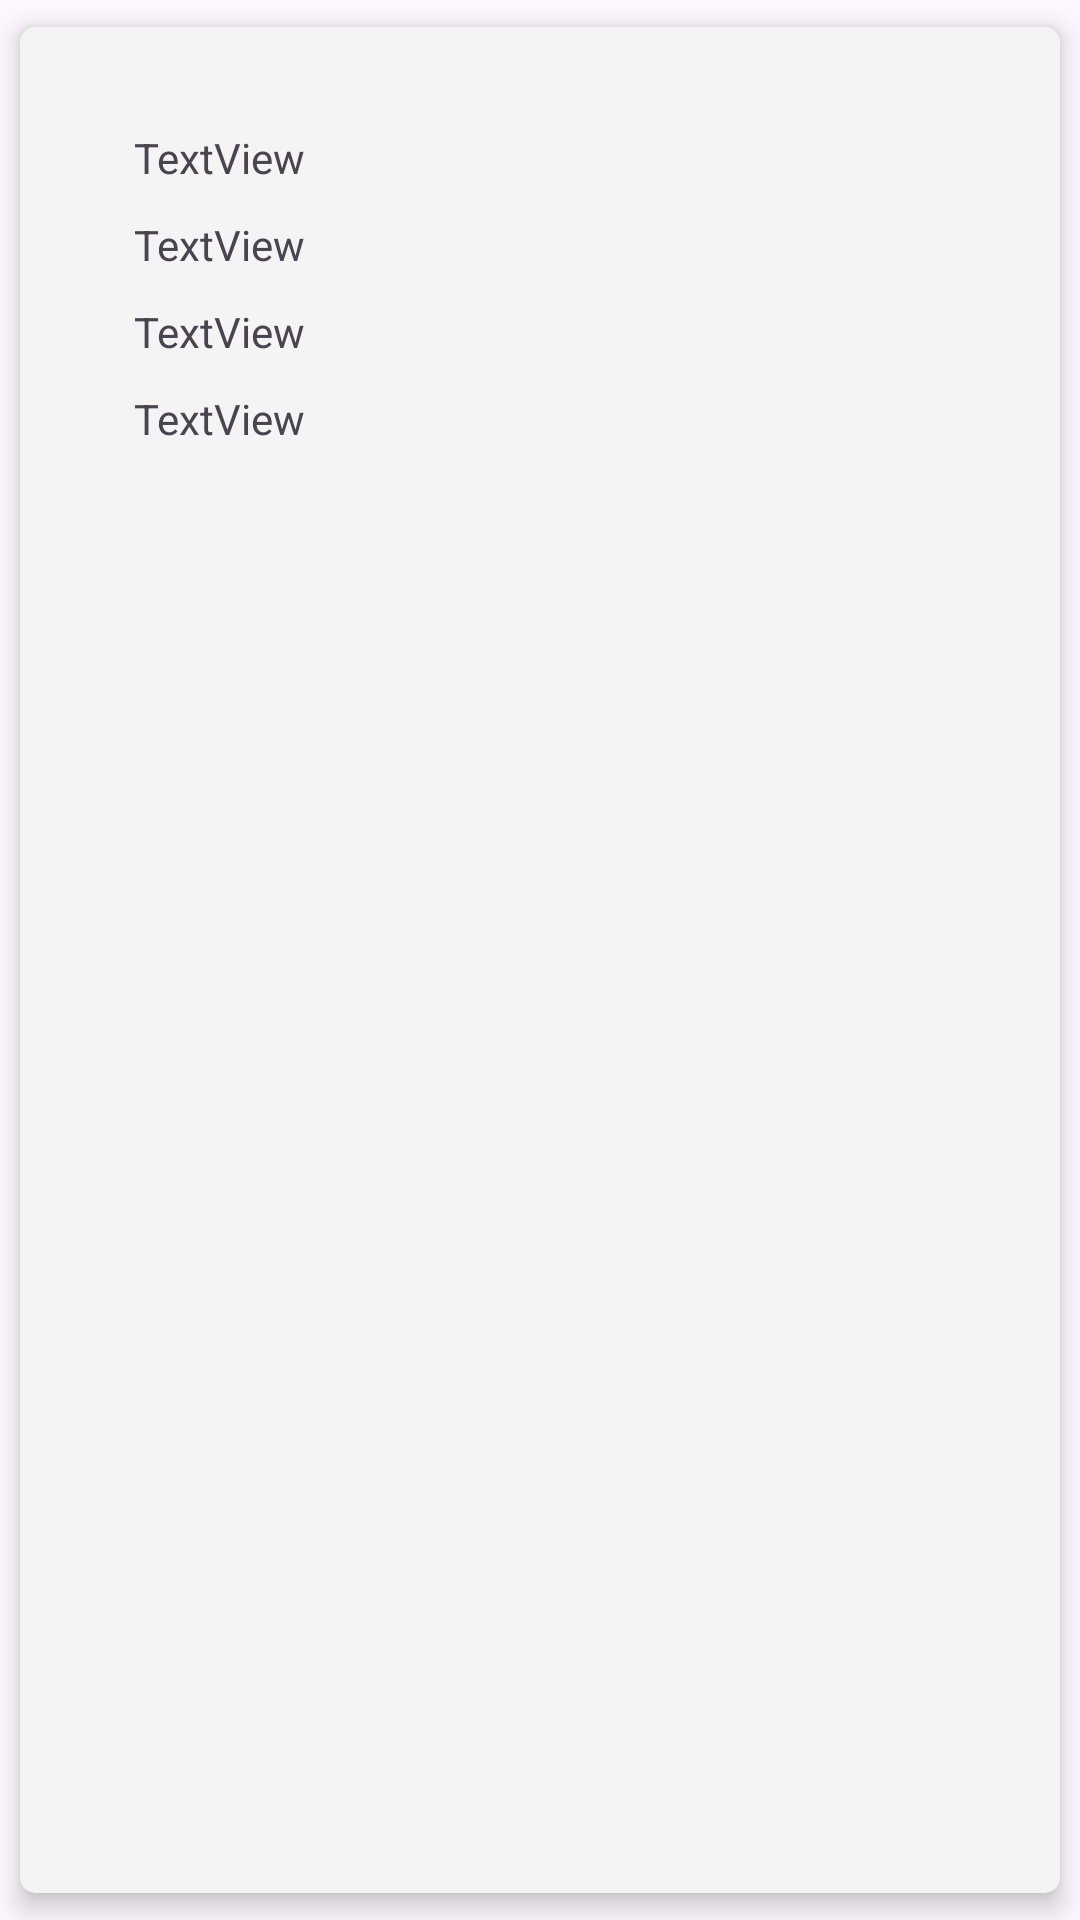

Reconstruct the res/layout file that produces this screen, plus the resources it refers to.
<!-- AndroidManifest.xml: application theme Theme.PokePabellon -->
<!-- res/layout/layout_item_direccion.xml -->
<?xml version="1.0" encoding="utf-8"?>
<androidx.cardview.widget.CardView xmlns:android="http://schemas.android.com/apk/res/android"
    xmlns:app="http://schemas.android.com/apk/res-auto"
    xmlns:tools="http://schemas.android.com/tools"
    android:id="@+id/cv"
    android:layout_width="match_parent"
    android:layout_height="match_parent"

    android:background="@color/white"

    android:backgroundTint="@color/white"
    app:cardCornerRadius="5dp"
    app:cardElevation="5dp"
    app:cardUseCompatPadding="true">

    <androidx.constraintlayout.widget.ConstraintLayout
        android:id="@+id/linearLayout2"
        android:layout_width="match_parent"
        android:layout_height="match_parent"
        android:layout_margin="10dp"
        android:background="@color/white" >

        <TextView
            android:id="@+id/textViewCiudad"
            android:layout_width="wrap_content"
            android:layout_height="wrap_content"
            android:layout_marginStart="28dp"
            android:layout_marginTop="24dp"
            android:text="TextView"
            app:layout_constraintStart_toStartOf="parent"
            app:layout_constraintTop_toTopOf="parent" />

        <TextView
            android:id="@+id/textViewPais"
            android:layout_width="wrap_content"
            android:layout_height="wrap_content"
            android:layout_marginStart="28dp"
            android:layout_marginTop="10dp"
            android:text="TextView"
            app:layout_constraintStart_toStartOf="parent"
            app:layout_constraintTop_toBottomOf="@+id/textViewCiudad" />

        <TextView
            android:id="@+id/textViewCalle"
            android:layout_width="wrap_content"
            android:layout_height="wrap_content"
            android:layout_marginStart="28dp"
            android:layout_marginTop="10dp"
            android:text="TextView"
            app:layout_constraintStart_toStartOf="parent"
            app:layout_constraintTop_toBottomOf="@+id/textViewPais" />

        <TextView
            android:id="@+id/textViewCP"
            android:layout_width="wrap_content"
            android:layout_height="wrap_content"
            android:layout_marginStart="28dp"
            android:layout_marginTop="10dp"
            android:text="TextView"
            app:layout_constraintStart_toStartOf="parent"
            app:layout_constraintTop_toBottomOf="@+id/textViewCalle" />
    </androidx.constraintlayout.widget.ConstraintLayout>

</androidx.cardview.widget.CardView>
<!-- resources referenced by this layout -->
<resources>
  <color name="white">#F4F4F4</color>
  <style name="Theme.PokePabellon" parent="Theme.MaterialComponents.DayNight.DarkActionBar">
          
          <item name="colorPrimary">@color/purple_500</item>
          <item name="colorPrimaryVariant">@color/purple_700</item>
          <item name="colorOnPrimary">@color/white</item>
          
          <item name="colorSecondary">@color/teal_200</item>
          <item name="colorSecondaryVariant">@color/teal_700</item>
          <item name="colorOnSecondary">@color/black</item>
          
          <item name="android:statusBarColor" tools:targetApi="l">?attr/colorPrimaryVariant</item>
          
      </style>
  <color name="purple_500">#FF6200EE</color>
  <color name="purple_700">#FF3700B3</color>
  <color name="teal_200">#FF03DAC5</color>
  <color name="teal_700">#FF018786</color>
  <color name="black">#FF000000</color>
</resources>
